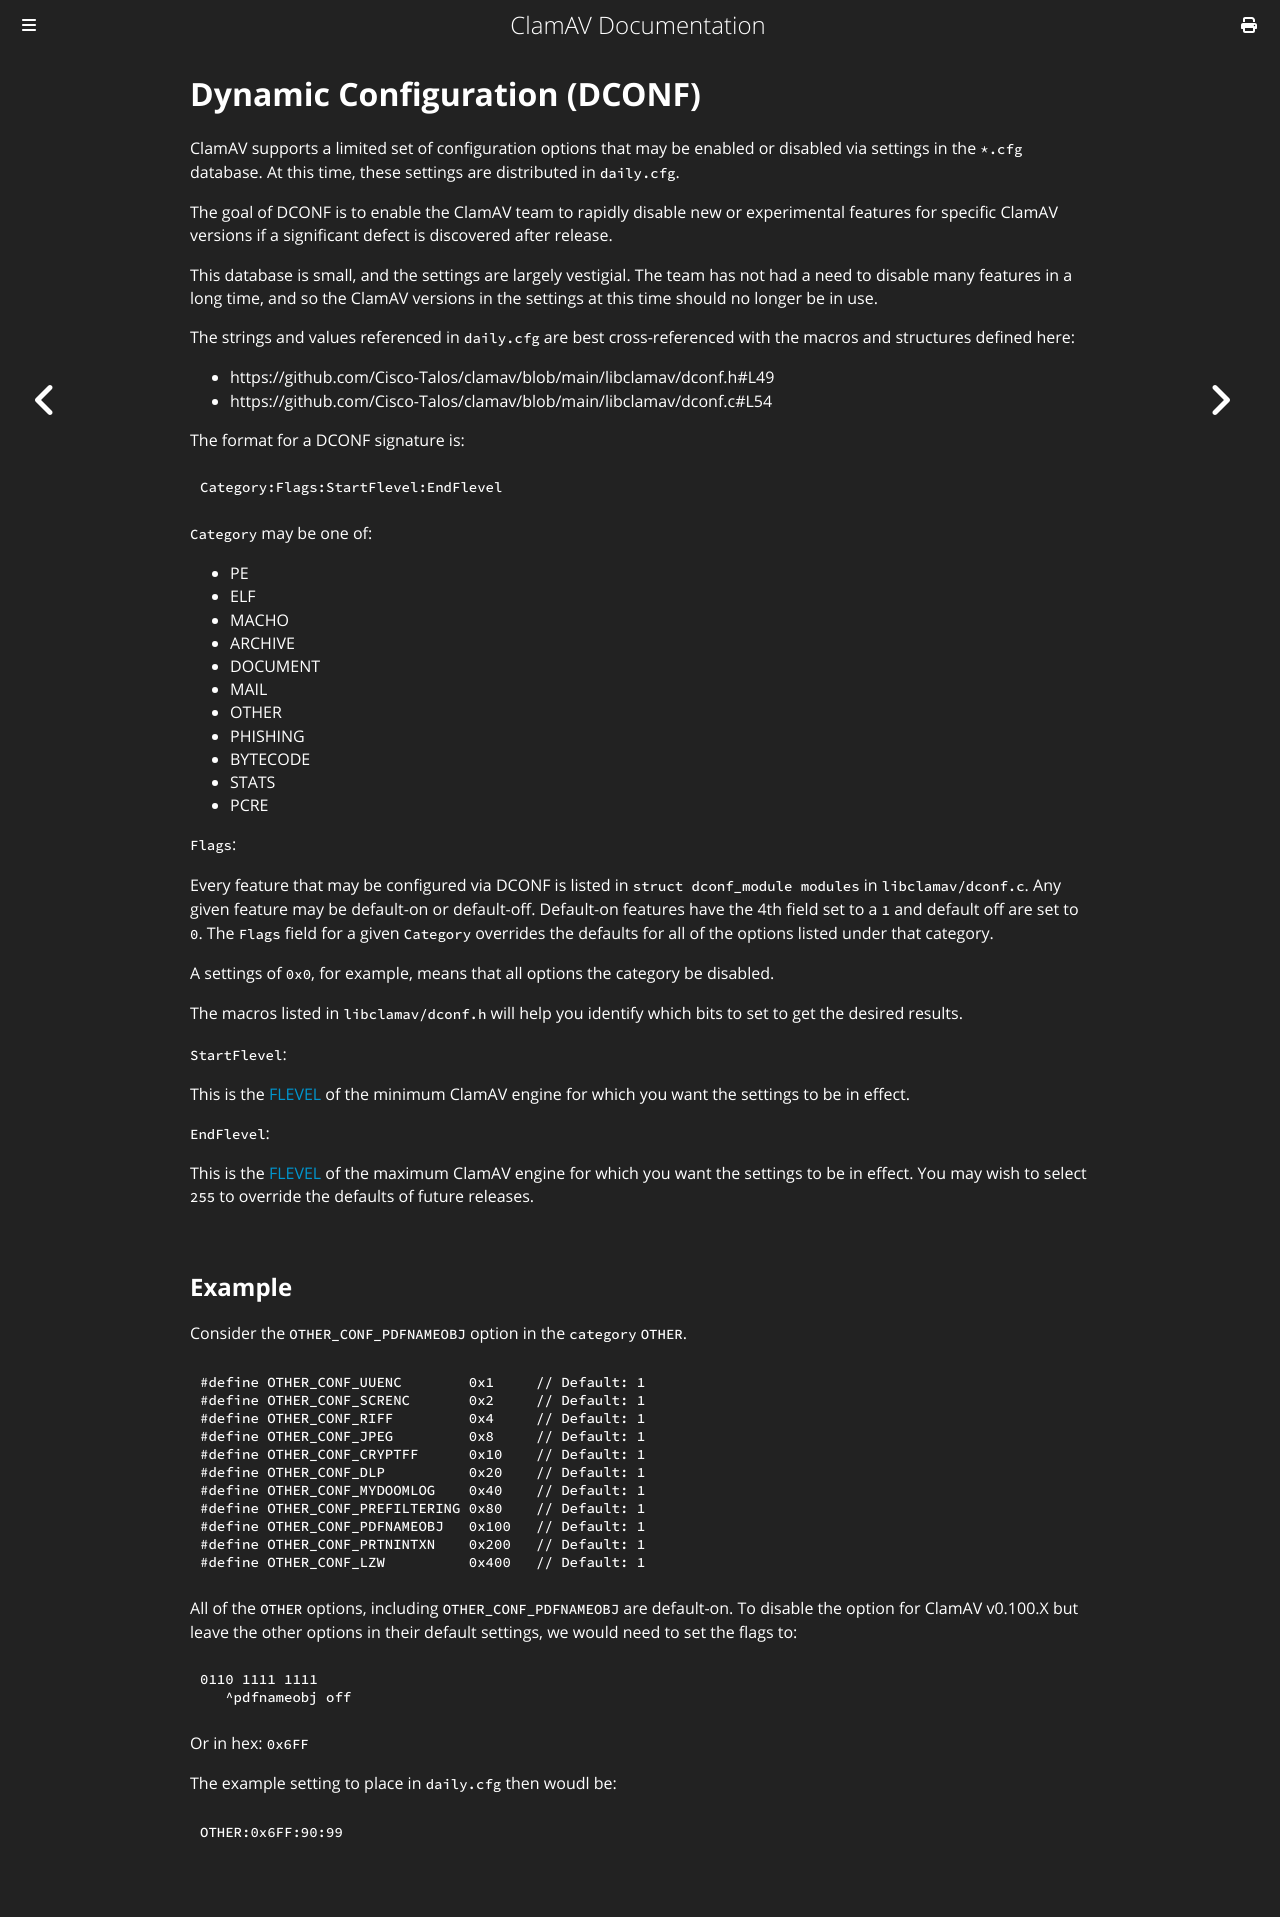

repository: Cisco-Talos/clamav-documentation · page: manual/Signatures/DynamicConfig.html · generator: mdbook

# Dynamic Configuration (DCONF)

ClamAV supports a limited set of configuration options that may be enabled or disabled via settings in the `*.cfg` database. At this time, these settings are distributed in `daily.cfg`.

The goal of DCONF is to enable the ClamAV team to rapidly disable new or experimental features for specific ClamAV versions if a significant defect is discovered after release.

This database is small, and the settings are largely vestigial. The team has not had a need to disable many features in a long time, and so the ClamAV versions in the settings at this time should no longer be in use.

The strings and values referenced in `daily.cfg` are best cross-referenced with the macros and structures defined here:

* https://github.com/Cisco-Talos/clamav/blob/main/libclamav/dconf.h#L49
* https://github.com/Cisco-Talos/clamav/blob/main/libclamav/dconf.c#L54

The format for a DCONF signature is:

```
Category:Flags:StartFlevel:EndFlevel
```

`Category` may be one of:

* PE
* ELF
* MACHO
* ARCHIVE
* DOCUMENT
* MAIL
* OTHER
* PHISHING
* BYTECODE
* STATS
* PCRE

`Flags`:

Every feature that may be configured via DCONF is listed in `struct dconf_module modules` in `libclamav/dconf.c`. Any given feature may be default-on or default-off. Default-on features have the 4th field set to a `1` and default off are set to `0`. The `Flags` field for a given `Category` overrides the defaults for all of the options listed under that category.

A settings of `0x0`, for example, means that all options the category be disabled.

The macros listed in `libclamav/dconf.h` will help you identify which bits to set to get the desired results.

`StartFlevel`:

This is the [FLEVEL](../../appendix/FunctionalityLevels.md) of the minimum ClamAV engine for which you want the settings to be in effect.

`EndFlevel`:

This is the [FLEVEL](../../appendix/FunctionalityLevels.md) of the maximum ClamAV engine for which you want the settings to be in effect. You may wish to select `255` to override the defaults of future releases.

## Example

Consider the `OTHER_CONF_PDFNAMEOBJ` option in the `category` `OTHER`.

```c
#define OTHER_CONF_UUENC        0x1     // Default: 1
#define OTHER_CONF_SCRENC       0x2     // Default: 1
#define OTHER_CONF_RIFF         0x4     // Default: 1
#define OTHER_CONF_JPEG         0x8     // Default: 1
#define OTHER_CONF_CRYPTFF      0x10    // Default: 1
#define OTHER_CONF_DLP          0x20    // Default: 1
#define OTHER_CONF_MYDOOMLOG    0x40    // Default: 1
#define OTHER_CONF_PREFILTERING 0x80    // Default: 1
#define OTHER_CONF_PDFNAMEOBJ   0x100   // Default: 1
#define OTHER_CONF_PRTNINTXN    0x200   // Default: 1
#define OTHER_CONF_LZW          0x400   // Default: 1
```

All of the `OTHER` options, including `OTHER_CONF_PDFNAMEOBJ` are default-on. To disable the option for ClamAV v0.100.X but leave the other options in their default settings, we would need to set the flags to:

```
0110 1111 1111
   ^pdfnameobj off
```

Or in hex: `0x6FF`

The example setting to place in `daily.cfg` then woudl be:

```
OTHER:0x6FF:90:99
```
